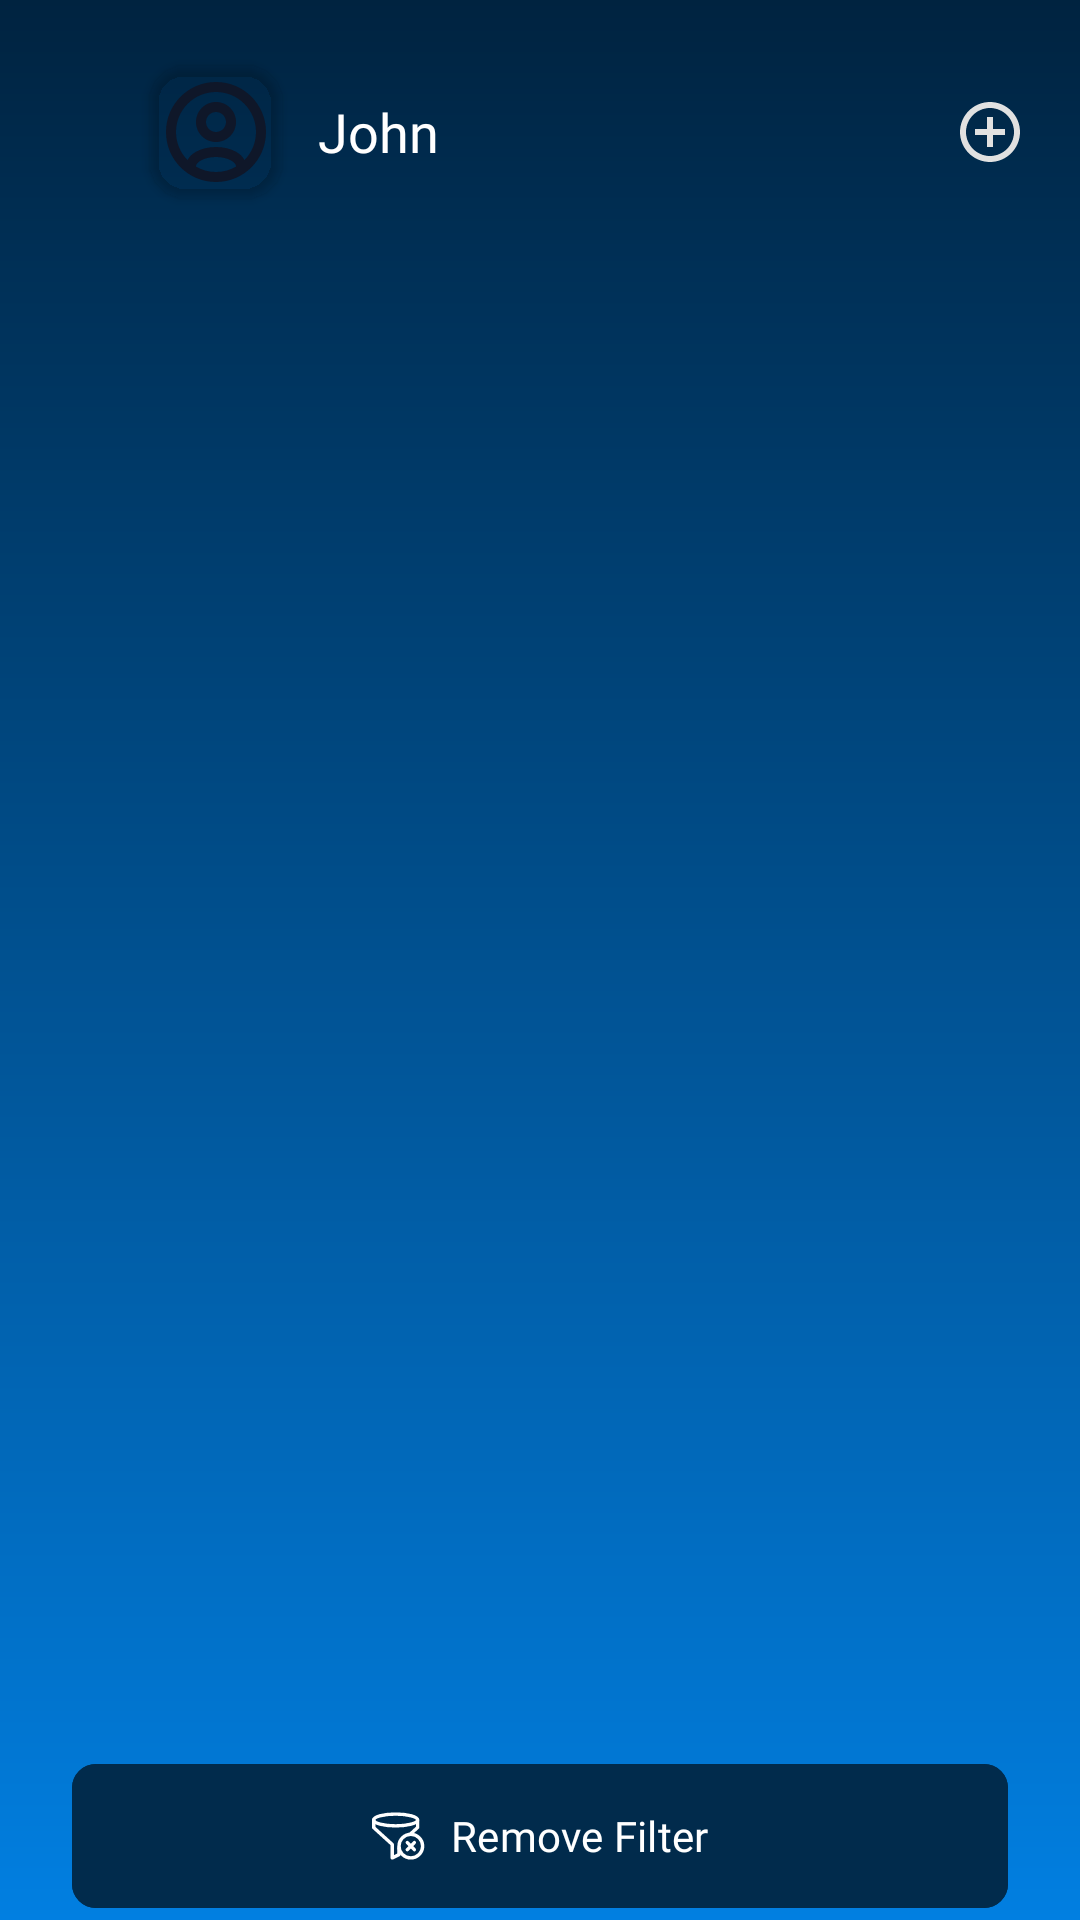

The Android layout XML behind this screen, and the referenced resources:
<!-- AndroidManifest.xml: application theme Theme.Credential -->
<!-- res/layout/fragment_category.xml -->
<?xml version="1.0" encoding="utf-8"?>
<androidx.coordinatorlayout.widget.CoordinatorLayout
    xmlns:android="http://schemas.android.com/apk/res/android"
    xmlns:app="http://schemas.android.com/apk/res-auto"
    xmlns:tools="http://schemas.android.com/tools"
    android:layout_width="match_parent"
    android:layout_height="match_parent"
    android:background="@drawable/bg_gradient_detail">

    <com.google.android.material.appbar.AppBarLayout
        android:layout_width="match_parent"
        android:layout_height="wrap_content"
        android:layout_marginTop="@dimen/appbar_top_margin"
        android:background="@color/fui_transparent"
        app:elevation="0dp">

        <include
            android:id="@+id/includedLayout"
            layout="@layout/custom_action_bar"
            android:layout_width="match_parent"
            android:layout_height="?attr/actionBarSize" />

    </com.google.android.material.appbar.AppBarLayout>

    <androidx.core.widget.NestedScrollView
        android:layout_width="match_parent"
        android:layout_height="match_parent"
        app:layout_behavior="@string/appbar_scrolling_view_behavior">

        <androidx.constraintlayout.widget.ConstraintLayout
            android:layout_width="match_parent"
            android:layout_height="wrap_content"
            android:padding="16dp">

            <androidx.recyclerview.widget.RecyclerView
                android:id="@+id/rv_categories"
                android:layout_width="0dp"
                android:layout_height="wrap_content"
                android:overScrollMode="never"
                app:layoutManager="androidx.recyclerview.widget.GridLayoutManager"
                app:spanCount="2"
                app:layout_constraintTop_toTopOf="parent"
                app:layout_constraintStart_toStartOf="parent"
                app:layout_constraintEnd_toEndOf="parent"
                tools:itemCount="4"
                tools:listitem="@layout/item_category_card" />

        </androidx.constraintlayout.widget.ConstraintLayout>

    </androidx.core.widget.NestedScrollView>

    <com.google.android.material.button.MaterialButton
        android:id="@+id/btn_remove_filter"
        android:layout_width="match_parent"
        android:layout_height="56dp"
        android:layout_marginTop="32dp"
        android:backgroundTint="@color/start_color"
        android:layout_gravity="bottom"
        android:fontFamily="@font/amiko_bold"
        android:text="@string/remove_filter"
        app:icon="@drawable/ic_filter_remove"
        app:iconGravity="textStart"
        android:textColor="@android:color/white"
        android:layout_marginLeft="24dp"
        android:layout_marginRight="24dp"
        app:layout_constraintBottom_toBottomOf="parent"
        app:layout_constraintStart_toStartOf="parent"
        app:layout_constraintEnd_toEndOf="parent"
        app:cornerRadius="8dp" />

</androidx.coordinatorlayout.widget.CoordinatorLayout>
<!-- res/layout/custom_action_bar.xml (included above) -->
<?xml version="1.0" encoding="utf-8"?>
<RelativeLayout
    xmlns:android="http://schemas.android.com/apk/res/android"
    xmlns:app="http://schemas.android.com/apk/res-auto"
    xmlns:tools="http://schemas.android.com/tools"
    android:layout_width="match_parent"
    android:layout_height="100dp"
    android:background="@color/fui_transparent"
    android:minHeight="?attr/actionBarSize"
    tools:layout_height="?attr/actionBarSize">

    <ImageView
        android:id="@+id/back_btn"
        android:layout_width="40dp"
        android:layout_height="match_parent"
        android:padding="10dp"
        android:layout_alignParentStart="true"
        android:src="@drawable/ic_arrow_back"
        app:tint="@color/off_white" />

        <androidx.cardview.widget.CardView
            android:id="@+id/imageCardView"
            android:layout_width="wrap_content"
            android:layout_height="wrap_content"
            app:cardBackgroundColor="@color/fui_transparent"
            app:cardCornerRadius="12dp"
            app:cardElevation="2dp"
            android:layout_toEndOf="@id/back_btn"
            android:layout_centerInParent="true"
            android:layout_marginStart="10dp"
            app:cardPreventCornerOverlap="false"
            app:layout_constraintBottom_toBottomOf="parent"
            app:layout_constraintEnd_toEndOf="parent"
            app:layout_constraintHorizontal_bias="0.5"
            app:layout_constraintStart_toStartOf="parent"
            app:layout_constraintTop_toTopOf="parent">

            <ImageView
                android:id="@+id/iv_icon"
                android:layout_width="44dp"
                android:layout_height="44dp"
                android:layout_margin="0dp"
                android:padding="2dp"
                android:scaleType="centerCrop"
                tools:src="@drawable/ic_user_circle" />
        </androidx.cardview.widget.CardView>

    <TextView
        android:id="@+id/tv_title"
        android:layout_width="match_parent"
        android:layout_height="wrap_content"
        android:layout_centerInParent="true"
        android:layout_marginStart="12dp"
        android:layout_toEndOf="@id/imageCardView"
        android:layout_centerVertical="true"
        android:layout_toStartOf="@id/iv_end_icon"
        android:layout_marginEnd="12dp"
        android:fontFamily="@font/amiko_bold"
        android:maxLines="1"
        android:textColor="@android:color/white"
        android:textSize="18sp"
        android:ellipsize="end"
        android:lines="1"
        tools:text="John" />

    <ImageView
        android:id="@+id/iv_end_icon"
        android:layout_width="44dp"
        android:layout_height="44dp"
        android:layout_alignParentEnd="true"
        android:layout_centerVertical="true"
        android:layout_marginEnd="8dp"
        android:padding="8dp"
        app:tint="@color/off_white"
        android:scaleType="centerInside"
        android:src="@drawable/ic_add_circle"/>

</RelativeLayout>
<!-- res/layout/item_category_card.xml (included above) -->
<?xml version="1.0" encoding="utf-8"?>
<com.google.android.material.card.MaterialCardView
    xmlns:android="http://schemas.android.com/apk/res/android"
    xmlns:app="http://schemas.android.com/apk/res-auto"
    xmlns:tools="http://schemas.android.com/tools"
    android:layout_width="match_parent"
    android:layout_height="wrap_content"
    android:layout_margin="4dp"
    app:cardCornerRadius="12dp"
    app:cardElevation="2dp"
    app:strokeWidth="1dp"
    app:strokeColor="#E0E0E0"
    app:cardBackgroundColor="@android:color/white">

    <androidx.constraintlayout.widget.ConstraintLayout
        android:layout_width="match_parent"
        android:layout_height="wrap_content"
        android:padding="12dp">

        <ImageView
            android:id="@+id/iv_category_icon"
            android:layout_width="56dp"
            android:layout_height="56dp"
            android:scaleType="fitCenter"
            android:padding="14dp"
            app:layout_constraintTop_toTopOf="parent"
            android:background="@drawable/bg_circle"
            app:layout_constraintStart_toStartOf="parent"
            tools:src="@drawable/ic_work" />

        <TextView
            android:id="@+id/tv_category_name"
            android:layout_width="0dp"
            android:layout_height="wrap_content"
            android:layout_marginStart="8dp"
            android:layout_marginTop="4dp"
            android:textSize="18sp"
            android:textStyle="bold"
            android:textColor="?attr/colorOnSurface"
            app:layout_constraintTop_toTopOf="@id/iv_category_icon"
            app:layout_constraintStart_toEndOf="@id/iv_category_icon"
            app:layout_constraintEnd_toEndOf="parent"
            tools:text="Social" />

        <TextView
            android:id="@+id/tv_login_count"
            android:layout_width="wrap_content"
            android:layout_height="wrap_content"
            android:textSize="14sp"
            android:textColor="?attr/colorOnSurfaceVariant"
            app:layout_constraintTop_toBottomOf="@id/tv_category_name"
            app:layout_constraintStart_toStartOf="@id/tv_category_name"
            tools:text="8 Logins" />

    </androidx.constraintlayout.widget.ConstraintLayout>

</com.google.android.material.card.MaterialCardView>
<!-- resources referenced by this layout -->
<resources>
  <color name="off_white">#E1E1E1</color>
  <color name="start_color">#012B4C</color>
  <dimen name="appbar_top_margin">12dp</dimen>
  <!-- drawable bg_circle (drawable) -->
  <?xml version="1.0" encoding="utf-8"?>
  <shape android:shape="oval"
      xmlns:android="http://schemas.android.com/apk/res/android">
      <solid android:color="#EDEDED"/>
      <corners android:radius="12dp"/>
      <gradient
          android:startColor="@color/start_color"
          android:centerColor="@color/center_color"
          android:endColor="@color/end_color"
          android:angle="10" />
  </shape>
  <!-- drawable bg_gradient_detail (drawable) -->
  <?xml version="1.0" encoding="utf-8"?>
  <shape xmlns:android="http://schemas.android.com/apk/res/android">
      <gradient
          android:startColor="#002340"
          android:endColor="#017FE1"
          android:angle="20" />
  </shape>
  <!-- drawable ic_add_circle (drawable) -->
  <vector android:height="24dp" android:tint="#3B3B3B"
      android:viewportHeight="24" android:viewportWidth="24"
      android:width="24dp" xmlns:android="http://schemas.android.com/apk/res/android">
      <path android:fillColor="@android:color/white" android:pathData="M13,7h-2v4L7,11v2h4v4h2v-4h4v-2h-4L13,7zM12,2C6.48,2 2,6.48 2,12s4.48,10 10,10 10,-4.48 10,-10S17.52,2 12,2zM12,20c-4.41,0 -8,-3.59 -8,-8s3.59,-8 8,-8 8,3.59 8,8 -3.59,8 -8,8z"/>
  </vector>
  <!-- drawable ic_user_circle (drawable) -->
  <vector xmlns:android="http://schemas.android.com/apk/res/android"
      android:width="20dp"
      android:height="20dp"
      android:viewportWidth="24"
      android:viewportHeight="24">
    <path
        android:pathData="M8,10C8,7.791 9.791,6 12,6C14.209,6 16,7.791 16,10C16,12.209 14.209,14 12,14C9.791,14 8,12.209 8,10ZM12,8C10.895,8 10,8.895 10,10C10,11.105 10.895,12 12,12C13.105,12 14,11.105 14,10C14,8.895 13.105,8 12,8Z"
        android:fillColor="#0F1729"
        android:fillType="evenOdd"/>
    <path
        android:pathData="M2,12C2,6.477 6.477,2 12,2C17.523,2 22,6.477 22,12C22,17.523 17.523,22 12,22C6.477,22 2,17.523 2,12ZM12,4C7.582,4 4,7.582 4,12C4,14.187 4.878,16.17 6.301,17.614C6.655,16.915 7.282,16.361 7.968,15.969C9.05,15.351 10.477,15 12,15C13.523,15 14.95,15.351 16.032,15.969C16.718,16.361 17.345,16.915 17.699,17.614C19.122,16.17 20,14.187 20,12C20,7.582 16.418,4 12,4ZM15.999,18.93C16,18.913 16,18.892 16,18.857C16,18.582 15.796,18.137 15.039,17.705C14.311,17.289 13.239,17 12,17C10.761,17 9.689,17.289 8.961,17.705C8.204,18.137 8,18.582 8,18.857C8,18.892 8,18.913 8.001,18.93C9.177,19.611 10.543,20 12,20C13.457,20 14.823,19.611 15.999,18.93Z"
        android:fillColor="#0F1729"
        android:fillType="evenOdd"/>
  </vector>
  <!-- drawable ic_work (drawable) -->
  <vector xmlns:android="http://schemas.android.com/apk/res/android"
      android:width="20dp"
      android:height="20dp"
      android:viewportWidth="64"
      android:viewportHeight="64">
    <path
        android:pathData="M14,36h4v10h-4z"
        android:fillColor="@color/off_white"/>
    <path
        android:pathData="M52,47c0,0.553 -0.447,1 -1,1h-6c-0.553,0 -1,-0.447 -1,-1v-5H20v5c0,0.553 -0.447,1 -1,1h-6c-0.553,0 -1,-0.447 -1,-1v-5H0v18c0,2.211 1.789,4 4,4h56c2.211,0 4,-1.789 4,-4V42H52V47z"
        android:fillColor="@color/off_white"/>
    <path
        android:pathData="M46,36h4v10h-4z"
        android:fillColor="@color/off_white"/>
    <path
        android:pathData="M60,13H48V4c0,-2.211 -1.789,-4 -4,-4H20c-2.211,0 -4,1.789 -4,4v9H4c-2.211,0 -4,1.789 -4,4v23h12v-5c0,-0.553 0.447,-1 1,-1h6c0.553,0 1,0.447 1,1v5h24v-5c0,-0.553 0.447,-1 1,-1h6c0.553,0 1,0.447 1,1v5h12V17C64,14.789 62.211,13 60,13zM42,13H22V6h20V13z"
        android:fillColor="@color/off_white"/>
  </vector>
  <string name="remove_filter">Remove Filter</string>
  <style name="Theme.Credential" parent="Base.Theme.Credential" />
  <color name="center_color">#0466B5</color>
  <color name="end_color">#4296D6</color>
  <style name="Base.Theme.Credential" parent="Theme.Material3.DayNight.NoActionBar">
          
          
      </style>
</resources>
